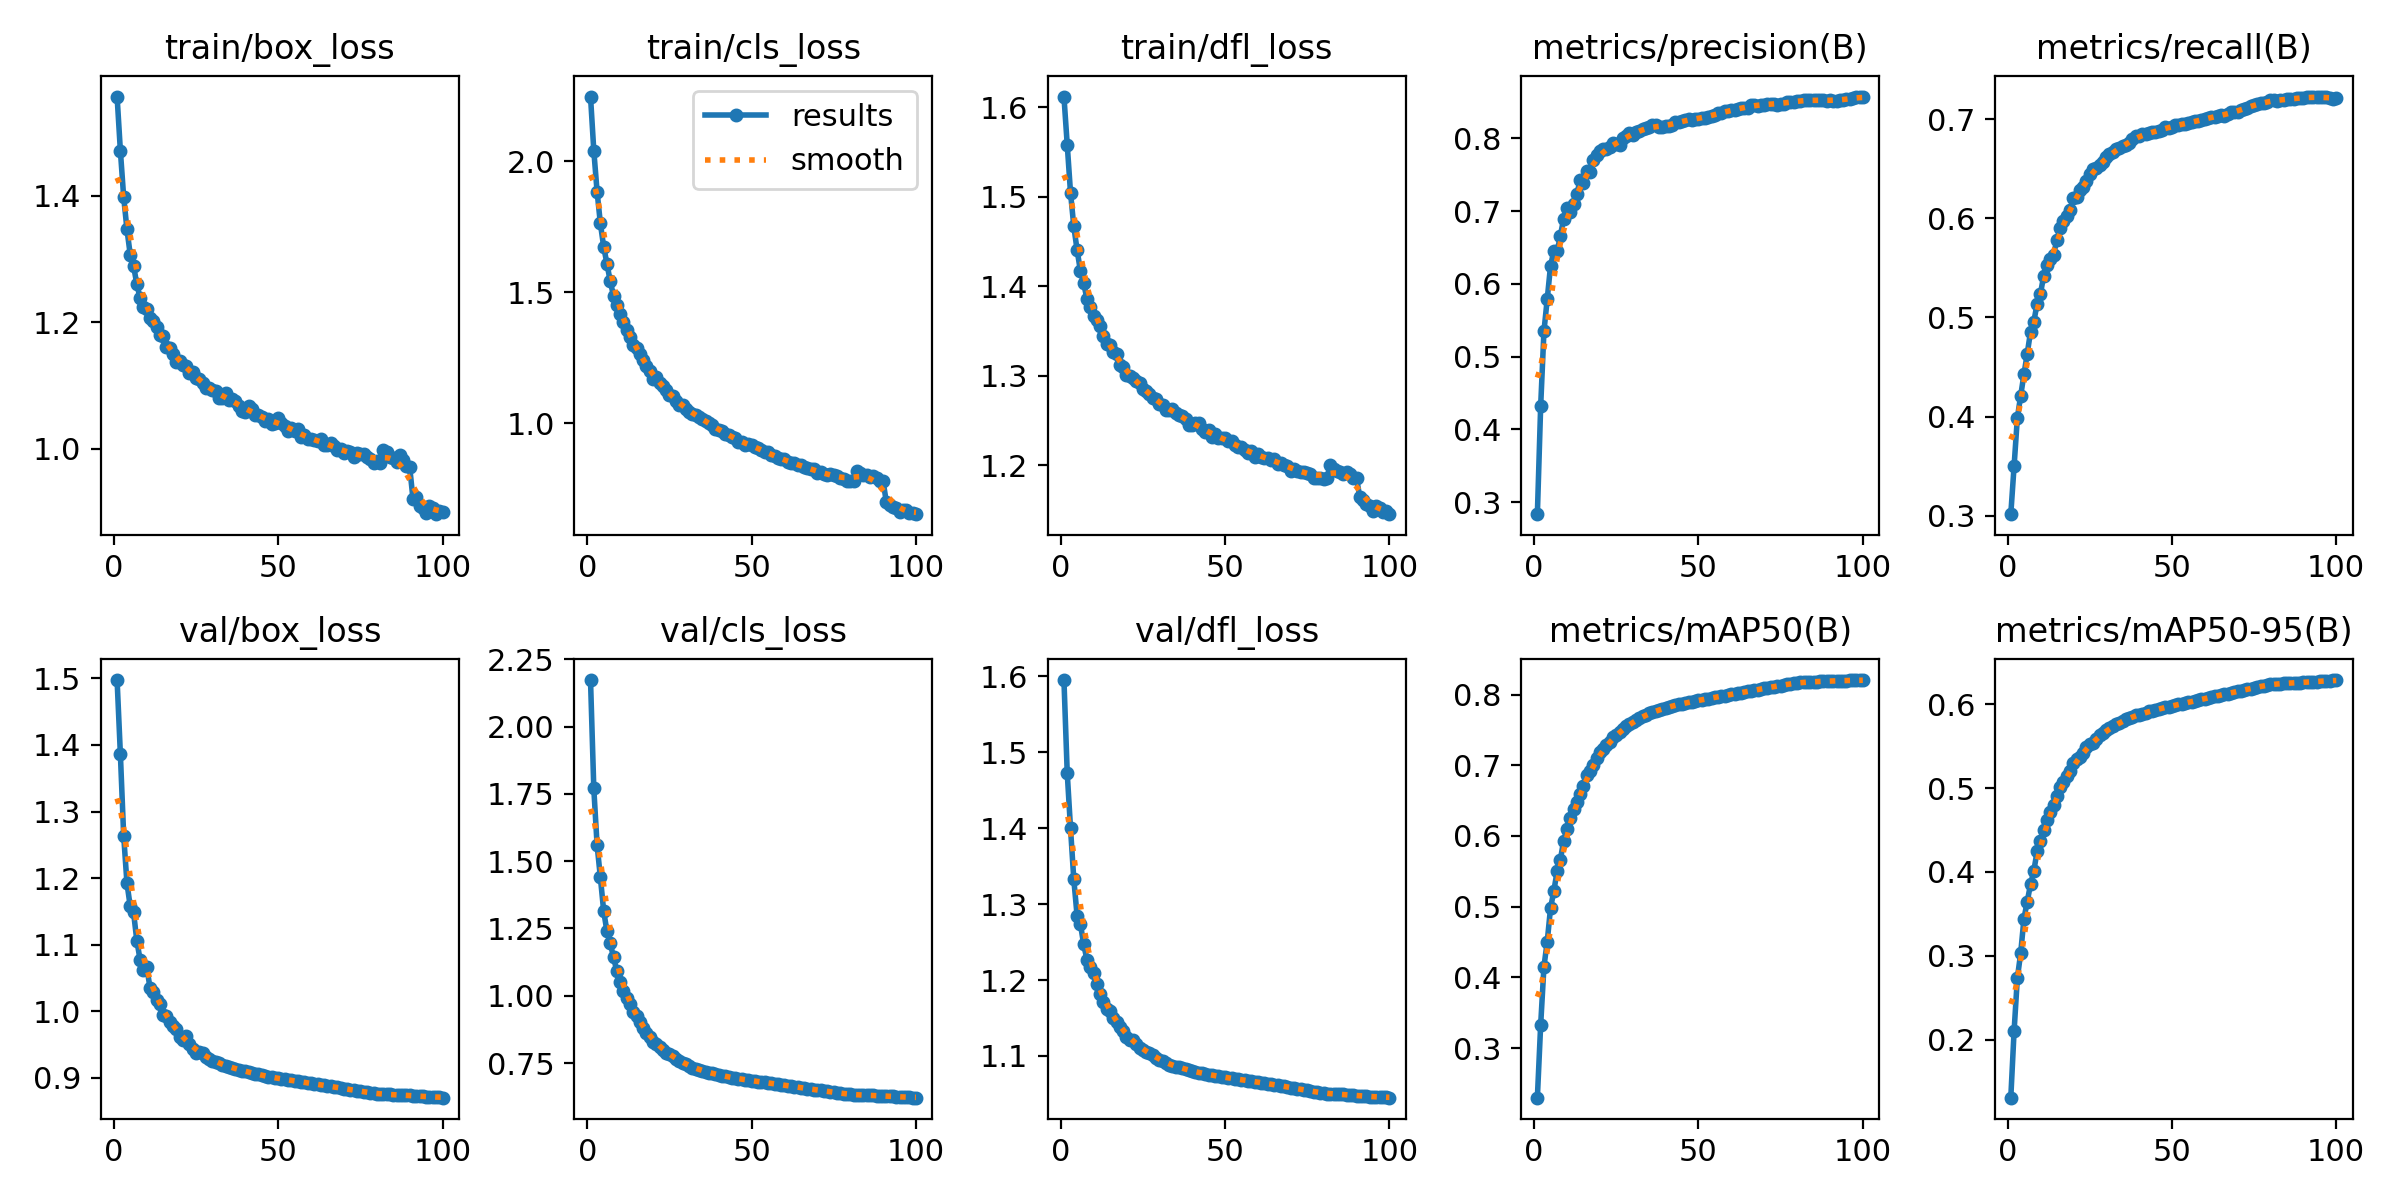

The file beside this chart, header and first rows:
epoch, train/box_loss, train/cls_loss, train/dfl_loss, metrics/precision(B), metrics/recall(B), metrics/mAP50(B), metrics/mAP50-95(B), val/box_loss, val/cls_loss, val/dfl_loss, lr/pg0, lr/pg1, lr/pg2
1, 1.557, 2.248, 1.612, 0.2837, 0.3015, 0.2298, 0.1307, 1.498, 2.173, 1.595, 0.07001, 0.003332, 0.003332
2, 1.472, 2.041, 1.558, 0.4316, 0.3498, 0.3322, 0.2099, 1.386, 1.77, 1.473, 0.03994, 0.0066, 0.0066
3, 1.399, 1.885, 1.505, 0.5348, 0.3988, 0.4151, 0.2736, 1.264, 1.56, 1.4, 0.009812, 0.009801, 0.009801
4, 1.347, 1.763, 1.467, 0.579, 0.4209, 0.4506, 0.3029, 1.192, 1.44, 1.333, 0.009703, 0.009703, 0.009703
5, 1.307, 1.675, 1.441, 0.6244, 0.4425, 0.4977, 0.3441, 1.157, 1.315, 1.285, 0.009604, 0.009604, 0.009604
6, 1.29, 1.609, 1.417, 0.645, 0.4635, 0.5219, 0.3647, 1.149, 1.239, 1.274, 0.009505, 0.009505, 0.009505
7, 1.261, 1.542, 1.404, 0.6445, 0.4854, 0.5497, 0.3851, 1.106, 1.194, 1.247, 0.009406, 0.009406, 0.009406
8, 1.239, 1.487, 1.386, 0.6659, 0.4956, 0.5664, 0.4012, 1.077, 1.144, 1.227, 0.009307, 0.009307, 0.009307
9, 1.224, 1.452, 1.377, 0.6897, 0.5139, 0.5932, 0.4244, 1.062, 1.091, 1.218, 0.009208, 0.009208, 0.009208
10, 1.221, 1.417, 1.367, 0.7043, 0.5236, 0.6098, 0.4366, 1.067, 1.049, 1.209, 0.009109, 0.009109, 0.009109
11, 1.206, 1.386, 1.362, 0.6987, 0.5419, 0.625, 0.4497, 1.036, 1.019, 1.194, 0.00901, 0.00901, 0.00901
12, 1.202, 1.357, 1.356, 0.7096, 0.5531, 0.6377, 0.4622, 1.028, 0.9933, 1.182, 0.008911, 0.008911, 0.008911
13, 1.192, 1.331, 1.345, 0.7233, 0.5589, 0.6481, 0.4711, 1.017, 0.968, 1.172, 0.008812, 0.008812, 0.008812
14, 1.181, 1.298, 1.335, 0.742, 0.5635, 0.6593, 0.4802, 1.011, 0.9393, 1.162, 0.008713, 0.008713, 0.008713
15, 1.179, 1.288, 1.334, 0.7381, 0.5777, 0.6708, 0.4903, 0.9946, 0.9265, 1.159, 0.008614, 0.008614, 0.008614
16, 1.161, 1.263, 1.327, 0.7543, 0.5902, 0.6861, 0.5019, 0.992, 0.9015, 1.15, 0.008515, 0.008515, 0.008515
17, 1.16, 1.242, 1.324, 0.7537, 0.5972, 0.6924, 0.5079, 0.9835, 0.8788, 1.145, 0.008416, 0.008416, 0.008416
18, 1.15, 1.218, 1.313, 0.77, 0.6019, 0.7008, 0.5148, 0.9775, 0.8599, 1.138, 0.008317, 0.008317, 0.008317
19, 1.138, 1.199, 1.31, 0.7775, 0.6081, 0.71, 0.5202, 0.9737, 0.848, 1.132, 0.008218, 0.008218, 0.008218
20, 1.14, 1.168, 1.301, 0.782, 0.6201, 0.7187, 0.5298, 0.9606, 0.8301, 1.124, 0.008119, 0.008119, 0.008119
21, 1.132, 1.175, 1.3, 0.7847, 0.6214, 0.7231, 0.5349, 0.9562, 0.8198, 1.121, 0.00802, 0.00802, 0.00802
22, 1.131, 1.154, 1.298, 0.7848, 0.6291, 0.7288, 0.537, 0.9621, 0.8084, 1.121, 0.007921, 0.007921, 0.007921
23, 1.12, 1.144, 1.294, 0.7877, 0.6319, 0.7326, 0.5424, 0.9511, 0.8, 1.115, 0.007822, 0.007822, 0.007822
24, 1.122, 1.129, 1.292, 0.7933, 0.638, 0.74, 0.5489, 0.9431, 0.789, 1.11, 0.007723, 0.007723, 0.007723
25, 1.113, 1.108, 1.286, 0.7914, 0.6444, 0.743, 0.5527, 0.9367, 0.7819, 1.108, 0.007624, 0.007624, 0.007624
26, 1.111, 1.105, 1.283, 0.7904, 0.6496, 0.7467, 0.5542, 0.9382, 0.7752, 1.105, 0.007525, 0.007525, 0.007525
27, 1.104, 1.085, 1.28, 0.8004, 0.6513, 0.7517, 0.5588, 0.9371, 0.7656, 1.104, 0.007426, 0.007426, 0.007426
28, 1.096, 1.072, 1.276, 0.8032, 0.6542, 0.7552, 0.5633, 0.9319, 0.7573, 1.101, 0.007327, 0.007327, 0.007327
29, 1.096, 1.069, 1.274, 0.8069, 0.6573, 0.7583, 0.5659, 0.9284, 0.7503, 1.098, 0.007228, 0.007228, 0.007228
30, 1.094, 1.056, 1.269, 0.8044, 0.6624, 0.7612, 0.5688, 0.9258, 0.7448, 1.095, 0.007129, 0.007129, 0.007129
31, 1.092, 1.043, 1.267, 0.8078, 0.6647, 0.7638, 0.5713, 0.9233, 0.7388, 1.093, 0.00703, 0.00703, 0.00703
32, 1.081, 1.036, 1.262, 0.8101, 0.6667, 0.7663, 0.5736, 0.9219, 0.7334, 1.091, 0.006931, 0.006931, 0.006931
33, 1.081, 1.034, 1.262, 0.8121, 0.6698, 0.7693, 0.5764, 0.9189, 0.729, 1.088, 0.006832, 0.006832, 0.006832
34, 1.088, 1.024, 1.263, 0.8143, 0.671, 0.7712, 0.5781, 0.9181, 0.7256, 1.087, 0.006733, 0.006733, 0.006733
35, 1.077, 1.015, 1.259, 0.8154, 0.6726, 0.7734, 0.5802, 0.9168, 0.7218, 1.086, 0.006634, 0.006634, 0.006634
36, 1.08, 1.009, 1.257, 0.8182, 0.6741, 0.7753, 0.582, 0.9154, 0.7182, 1.085, 0.006535, 0.006535, 0.006535
37, 1.076, 1.001, 1.255, 0.8176, 0.6764, 0.7772, 0.5836, 0.9135, 0.7148, 1.084, 0.006436, 0.006436, 0.006436
38, 1.068, 0.995, 1.252, 0.8154, 0.6797, 0.7786, 0.5853, 0.9119, 0.7115, 1.082, 0.006337, 0.006337, 0.006337
39, 1.059, 0.9794, 1.245, 0.8147, 0.6828, 0.7799, 0.587, 0.9103, 0.7081, 1.081, 0.006238, 0.006238, 0.006238
40, 1.059, 0.9747, 1.245, 0.8163, 0.6834, 0.7812, 0.5878, 0.9097, 0.7053, 1.08, 0.006139, 0.006139, 0.006139
41, 1.068, 0.9726, 1.247, 0.8167, 0.6851, 0.7826, 0.5891, 0.9087, 0.7028, 1.079, 0.00604, 0.00604, 0.00604
42, 1.063, 0.9608, 1.248, 0.8187, 0.6856, 0.7837, 0.5902, 0.9074, 0.7003, 1.078, 0.005941, 0.005941, 0.005941
43, 1.053, 0.9555, 1.24, 0.8217, 0.6859, 0.7851, 0.5915, 0.9062, 0.6981, 1.077, 0.005842, 0.005842, 0.005842
44, 1.054, 0.9477, 1.237, 0.8219, 0.6868, 0.7861, 0.5926, 0.9049, 0.6958, 1.076, 0.005743, 0.005743, 0.005743
45, 1.05, 0.9442, 1.24, 0.8231, 0.6877, 0.787, 0.5935, 0.9036, 0.6937, 1.075, 0.005644, 0.005644, 0.005644
46, 1.044, 0.93, 1.231, 0.825, 0.6883, 0.7881, 0.5944, 0.9025, 0.6918, 1.074, 0.005545, 0.005545, 0.005545
47, 1.046, 0.9284, 1.234, 0.8262, 0.6896, 0.7891, 0.5955, 0.9015, 0.69, 1.074, 0.005446, 0.005446, 0.005446
48, 1.039, 0.9183, 1.23, 0.8252, 0.6919, 0.79, 0.5963, 0.9008, 0.6883, 1.073, 0.005347, 0.005347, 0.005347
49, 1.041, 0.9224, 1.231, 0.8268, 0.6913, 0.7907, 0.5971, 0.8997, 0.6865, 1.072, 0.005248, 0.005248, 0.005248
50, 1.049, 0.919, 1.231, 0.827, 0.6927, 0.7917, 0.5981, 0.8991, 0.6846, 1.072, 0.005149, 0.005149, 0.005149
51, 1.041, 0.9108, 1.228, 0.8276, 0.694, 0.7925, 0.5989, 0.8982, 0.6829, 1.071, 0.00505, 0.00505, 0.00505
52, 1.037, 0.9044, 1.227, 0.8284, 0.6943, 0.7935, 0.5998, 0.8975, 0.6812, 1.071, 0.004951, 0.004951, 0.004951
53, 1.028, 0.8972, 1.222, 0.8291, 0.6952, 0.7943, 0.6007, 0.8968, 0.6797, 1.07, 0.004852, 0.004852, 0.004852
54, 1.033, 0.8894, 1.22, 0.8309, 0.6957, 0.795, 0.6014, 0.8962, 0.678, 1.069, 0.004753, 0.004753, 0.004753
55, 1.028, 0.8923, 1.221, 0.8324, 0.6961, 0.7958, 0.6023, 0.8954, 0.6764, 1.069, 0.004654, 0.004654, 0.004654
56, 1.031, 0.8795, 1.217, 0.8342, 0.697, 0.7968, 0.6033, 0.8944, 0.6747, 1.068, 0.004555, 0.004555, 0.004555
57, 1.018, 0.8764, 1.214, 0.8353, 0.698, 0.7975, 0.6041, 0.8937, 0.673, 1.067, 0.004456, 0.004456, 0.004456
58, 1.022, 0.8673, 1.216, 0.8371, 0.6982, 0.7986, 0.605, 0.8931, 0.6713, 1.067, 0.004357, 0.004357, 0.004357
59, 1.016, 0.8642, 1.209, 0.8367, 0.6996, 0.7995, 0.6059, 0.8923, 0.6694, 1.066, 0.004258, 0.004258, 0.004258
60, 1.015, 0.8637, 1.213, 0.8381, 0.7002, 0.8002, 0.6068, 0.8914, 0.6675, 1.065, 0.004159, 0.004159, 0.004159
... 40 more rows
